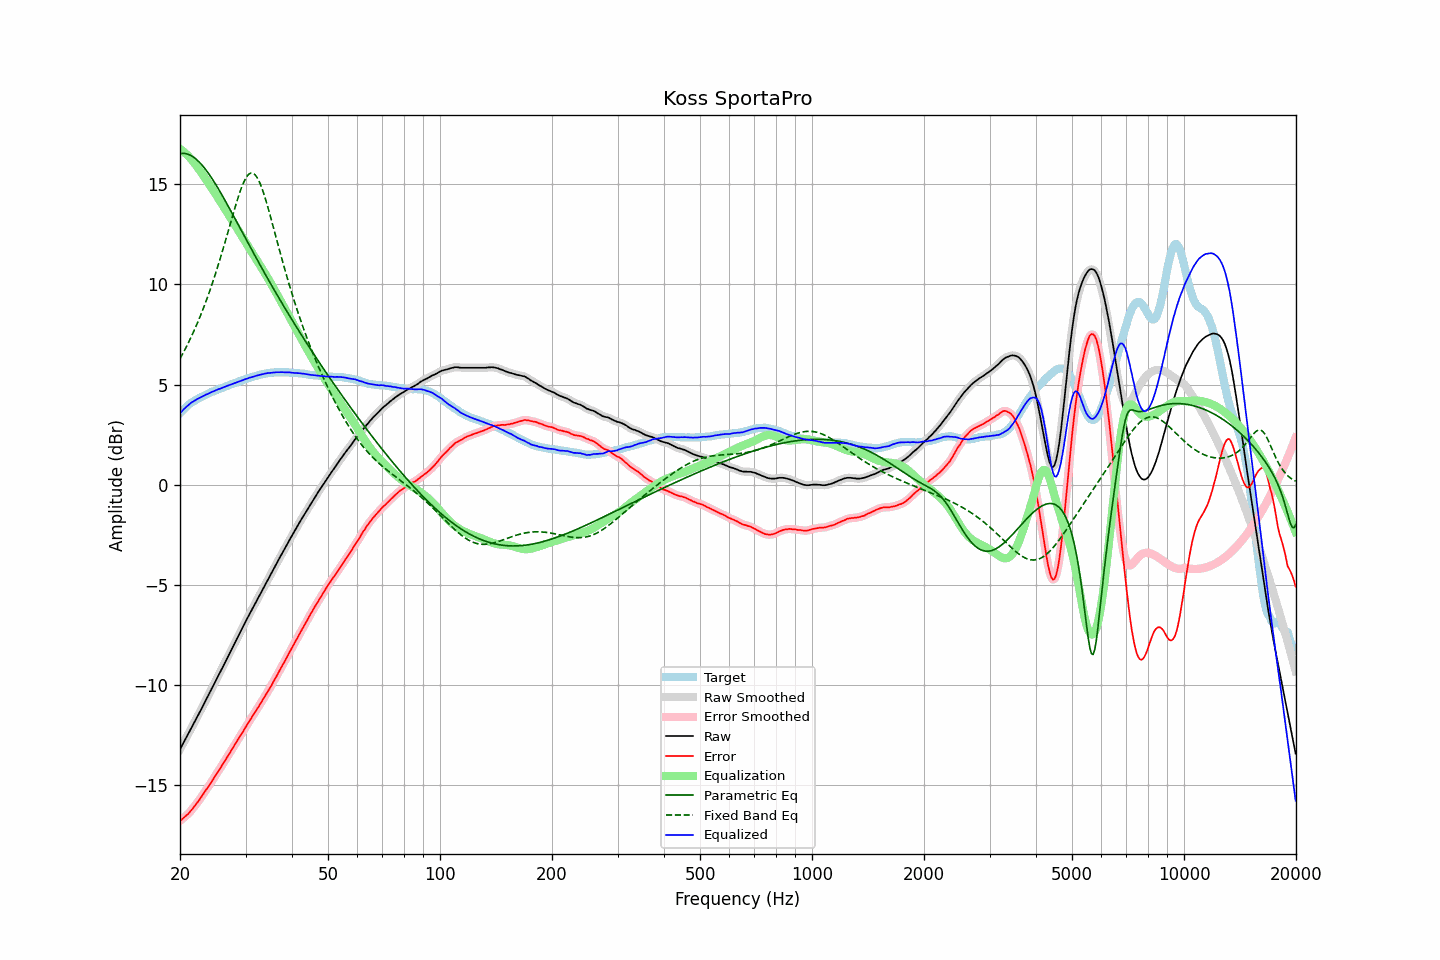

The data file committed next to this chart (first rows):
frequency, raw, error, smoothed, error_smoothed, equalization, parametric_eq, fixed_band_eq, equalized_raw, equalized_smoothed, target
20.00, -13.20, -16.77, -13.20, -16.77, 16.77, 16.53, 6.29, 3.57, 3.57, 3.57
20.20, -13.05, -16.71, -13.05, -16.70, 16.71, 16.54, 6.44, 3.66, 3.66, 3.66
20.40, -12.90, -16.64, -12.90, -16.64, 16.64, 16.54, 6.58, 3.74, 3.74, 3.74
20.61, -12.75, -16.56, -12.75, -16.57, 16.57, 16.53, 6.74, 3.82, 3.82, 3.81
20.81, -12.60, -16.50, -12.60, -16.50, 16.50, 16.52, 6.89, 3.90, 3.89, 3.90
21.02, -12.46, -16.44, -12.45, -16.43, 16.42, 16.49, 7.05, 3.96, 3.96, 3.98
21.23, -12.30, -16.34, -12.30, -16.34, 16.33, 16.46, 7.22, 4.03, 4.03, 4.04
21.44, -12.15, -16.25, -12.15, -16.25, 16.24, 16.42, 7.39, 4.10, 4.09, 4.10
21.66, -12.00, -16.15, -12.00, -16.15, 16.15, 16.37, 7.56, 4.15, 4.15, 4.15
21.87, -11.85, -16.05, -11.85, -16.05, 16.05, 16.32, 7.74, 4.20, 4.20, 4.20
22.09, -11.69, -15.94, -11.69, -15.94, 15.94, 16.25, 7.92, 4.25, 4.25, 4.25
22.31, -11.54, -15.84, -11.54, -15.84, 15.83, 16.18, 8.11, 4.29, 4.29, 4.30
22.54, -11.39, -15.73, -11.39, -15.72, 15.72, 16.10, 8.30, 4.33, 4.33, 4.34
22.76, -11.23, -15.61, -11.24, -15.61, 15.61, 16.02, 8.50, 4.38, 4.37, 4.38
22.99, -11.08, -15.49, -11.08, -15.49, 15.49, 15.93, 8.70, 4.41, 4.41, 4.41
23.22, -10.92, -15.37, -10.92, -15.37, 15.38, 15.83, 8.91, 4.45, 4.45, 4.45
23.45, -10.76, -15.25, -10.77, -15.25, 15.26, 15.73, 9.12, 4.50, 4.49, 4.49
23.69, -10.61, -15.14, -10.61, -15.14, 15.14, 15.62, 9.34, 4.52, 4.53, 4.53
23.92, -10.45, -15.02, -10.45, -15.02, 15.02, 15.51, 9.56, 4.57, 4.57, 4.57
24.16, -10.29, -14.91, -10.29, -14.90, 14.89, 15.39, 9.79, 4.60, 4.60, 4.62
24.40, -10.13, -14.78, -10.13, -14.78, 14.77, 15.27, 10.03, 4.64, 4.64, 4.65
24.65, -9.98, -14.65, -9.98, -14.65, 14.65, 15.15, 10.27, 4.67, 4.67, 4.67
24.89, -9.82, -14.52, -9.82, -14.52, 14.53, 15.02, 10.51, 4.71, 4.71, 4.70
25.14, -9.66, -14.40, -9.66, -14.40, 14.40, 14.89, 10.77, 4.74, 4.74, 4.74
25.39, -9.50, -14.27, -9.50, -14.27, 14.27, 14.75, 11.02, 4.77, 4.77, 4.77
25.65, -9.35, -14.16, -9.35, -14.15, 14.15, 14.61, 11.29, 4.79, 4.80, 4.81
25.91, -9.19, -14.02, -9.19, -14.02, 14.02, 14.48, 11.55, 4.83, 4.83, 4.83
26.16, -9.03, -13.89, -9.03, -13.89, 13.89, 14.34, 11.83, 4.86, 4.86, 4.86
26.43, -8.87, -13.77, -8.87, -13.76, 13.77, 14.19, 12.10, 4.89, 4.89, 4.90
26.69, -8.71, -13.64, -8.71, -13.64, 13.64, 14.05, 12.38, 4.93, 4.93, 4.93
26.96, -8.55, -13.51, -8.55, -13.51, 13.51, 13.90, 12.66, 4.95, 4.95, 4.96
27.23, -8.39, -13.38, -8.39, -13.38, 13.38, 13.76, 12.94, 4.98, 4.98, 4.99
27.50, -8.23, -13.25, -8.23, -13.25, 13.25, 13.61, 13.22, 5.01, 5.01, 5.02
27.77, -8.07, -13.11, -8.07, -13.11, 13.11, 13.46, 13.50, 5.05, 5.04, 5.04
28.05, -7.91, -12.99, -7.91, -12.98, 12.98, 13.31, 13.78, 5.07, 5.07, 5.08
28.33, -7.75, -12.85, -7.75, -12.85, 12.85, 13.16, 14.05, 5.10, 5.10, 5.10
28.62, -7.59, -12.72, -7.59, -12.72, 12.72, 13.01, 14.30, 5.13, 5.13, 5.13
28.90, -7.43, -12.60, -7.43, -12.59, 12.59, 12.86, 14.55, 5.16, 5.16, 5.17
29.19, -7.27, -12.46, -7.27, -12.47, 12.46, 12.71, 14.77, 5.19, 5.19, 5.19
29.48, -7.11, -12.35, -7.11, -12.34, 12.33, 12.57, 14.98, 5.22, 5.22, 5.24
29.78, -6.95, -12.20, -6.95, -12.20, 12.20, 12.42, 15.16, 5.25, 5.25, 5.25
30.08, -6.79, -12.07, -6.80, -12.08, 12.08, 12.27, 15.31, 5.28, 5.28, 5.28
30.38, -6.64, -11.95, -6.64, -11.94, 11.95, 12.12, 15.43, 5.30, 5.31, 5.31
30.68, -6.48, -11.82, -6.49, -11.82, 11.82, 11.97, 15.51, 5.34, 5.33, 5.34
30.99, -6.33, -11.69, -6.33, -11.69, 11.69, 11.82, 15.55, 5.36, 5.36, 5.36
31.30, -6.18, -11.56, -6.18, -11.56, 11.56, 11.67, 15.56, 5.38, 5.38, 5.38
31.61, -6.03, -11.44, -6.03, -11.43, 11.44, 11.53, 15.52, 5.40, 5.40, 5.41
31.93, -5.88, -11.31, -5.88, -11.31, 11.31, 11.38, 15.44, 5.43, 5.43, 5.43
32.24, -5.73, -11.18, -5.73, -11.18, 11.18, 11.23, 15.33, 5.45, 5.45, 5.45
32.57, -5.58, -11.06, -5.58, -11.05, 11.05, 11.09, 15.18, 5.47, 5.47, 5.48
32.89, -5.43, -10.93, -5.43, -10.93, 10.93, 10.94, 15.00, 5.50, 5.49, 5.50
33.22, -5.28, -10.80, -5.28, -10.80, 10.80, 10.80, 14.79, 5.51, 5.51, 5.52
33.55, -5.13, -10.67, -5.13, -10.67, 10.67, 10.65, 14.56, 5.54, 5.53, 5.54
33.89, -4.98, -10.53, -4.98, -10.53, 10.53, 10.51, 14.31, 5.55, 5.55, 5.55
34.23, -4.83, -10.40, -4.83, -10.40, 10.40, 10.37, 14.04, 5.57, 5.57, 5.57
34.57, -4.68, -10.26, -4.69, -10.26, 10.26, 10.23, 13.76, 5.58, 5.58, 5.58
34.92, -4.54, -10.13, -4.54, -10.13, 10.13, 10.09, 13.47, 5.58, 5.59, 5.59
35.27, -4.39, -10.00, -4.39, -9.99, 9.99, 9.95, 13.17, 5.59, 5.59, 5.61
35.62, -4.24, -9.84, -4.24, -9.85, 9.84, 9.81, 12.88, 5.60, 5.60, 5.60
35.97, -4.09, -9.70, -4.09, -9.70, 9.70, 9.67, 12.57, 5.61, 5.61, 5.61
... 635 more rows
